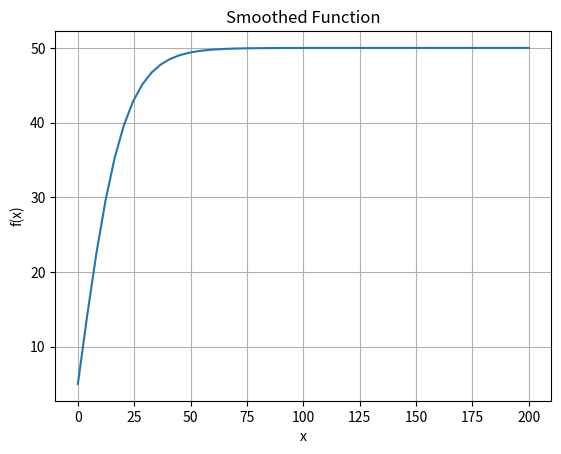

Write the Python code that produced this figure.
# test-curves.py
#
# Python helper function to more easily visualize various possible smoothing
# functions for the peer distribution.

import numpy as np
import matplotlib.pyplot as plt

# import math


# def smooth_function(x, y_0, n, k=None):
#     return y_0 + (n - 5) / (1 + (math.e) ** (-x))

# Parameters
y_0 = 5  # Intercept above 0
n = 50  # Target value
k = 0.05  # Steepness
x = np.linspace(0, 200)  # x-values


def smooth_function(x, y_0, n, k):
    return y_0 + (n - y_0) * (np.tanh(k * x))


y = smooth_function(x, y_0, n, k)

# Plot the result
plt.plot(x, y)
plt.xlabel("x")
plt.ylabel("f(x)")
plt.title("Smoothed Function")
plt.grid(True)
plt.show()
